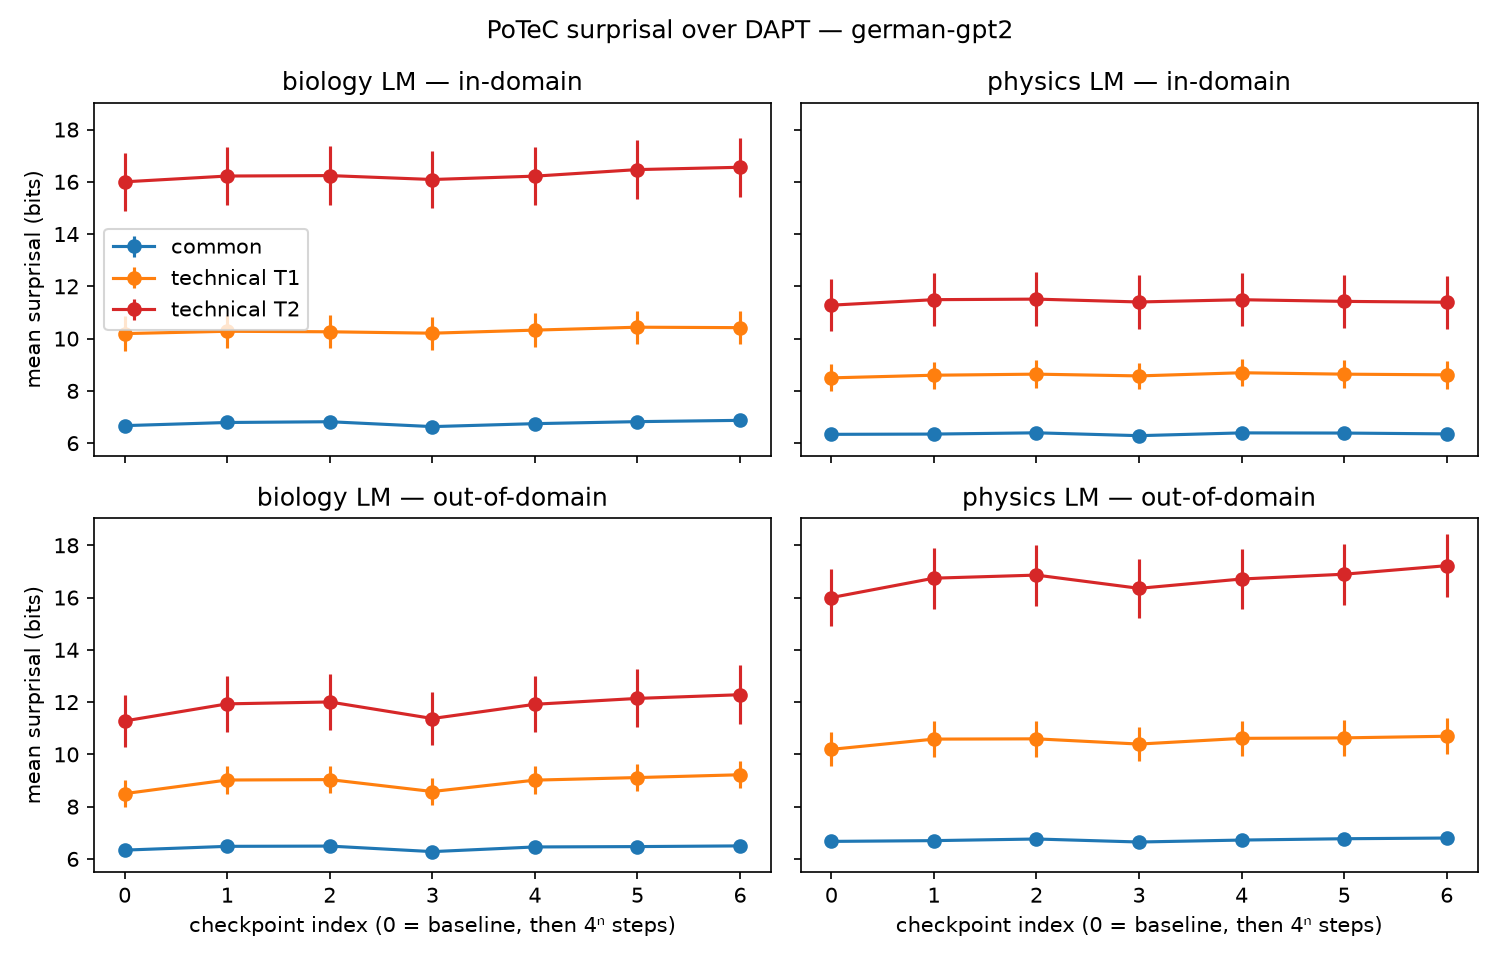

Values plotted in this chart, from the file beside it:
domain, index, text_match, terminology, mean, sem
biology, 0, in-domain, common, 6.67, 0.1869
biology, 0, in-domain, technical T1, 10.19, 0.6557
biology, 0, in-domain, technical T2, 16, 1.103
biology, 0, out-of-domain, common, 6.337, 0.1805
biology, 0, out-of-domain, technical T1, 8.498, 0.5163
biology, 0, out-of-domain, technical T2, 11.28, 1
biology, 1, in-domain, common, 6.791, 0.1848
biology, 1, in-domain, technical T1, 10.28, 0.637
biology, 1, in-domain, technical T2, 16.22, 1.108
biology, 1, out-of-domain, common, 6.481, 0.1786
biology, 1, out-of-domain, technical T1, 9.019, 0.5178
biology, 1, out-of-domain, technical T2, 11.93, 1.06
biology, 2, in-domain, common, 6.82, 0.188
biology, 2, in-domain, technical T1, 10.26, 0.635
biology, 2, in-domain, technical T2, 16.24, 1.119
biology, 2, out-of-domain, common, 6.491, 0.1804
biology, 2, out-of-domain, technical T1, 9.035, 0.5214
biology, 2, out-of-domain, technical T2, 12.01, 1.084
biology, 3, in-domain, common, 6.633, 0.1798
biology, 3, in-domain, technical T1, 10.21, 0.6361
biology, 3, in-domain, technical T2, 16.09, 1.092
biology, 3, out-of-domain, common, 6.279, 0.1736
biology, 3, out-of-domain, technical T1, 8.579, 0.512
biology, 3, out-of-domain, technical T2, 11.37, 1.015
biology, 4, in-domain, common, 6.746, 0.185
biology, 4, in-domain, technical T1, 10.32, 0.6472
biology, 4, in-domain, technical T2, 16.22, 1.104
biology, 4, out-of-domain, common, 6.458, 0.1792
biology, 4, out-of-domain, technical T1, 9.014, 0.528
biology, 4, out-of-domain, technical T2, 11.92, 1.071
biology, 5, in-domain, common, 6.823, 0.1882
biology, 5, in-domain, technical T1, 10.44, 0.6351
biology, 5, in-domain, technical T2, 16.47, 1.131
biology, 5, out-of-domain, common, 6.472, 0.1807
biology, 5, out-of-domain, technical T1, 9.113, 0.5245
biology, 5, out-of-domain, technical T2, 12.14, 1.107
biology, 6, in-domain, common, 6.872, 0.1926
biology, 6, in-domain, technical T1, 10.42, 0.6426
biology, 6, in-domain, technical T2, 16.56, 1.139
biology, 6, out-of-domain, common, 6.498, 0.1826
biology, 6, out-of-domain, technical T1, 9.22, 0.5246
biology, 6, out-of-domain, technical T2, 12.28, 1.133
physics, 0, in-domain, common, 6.337, 0.1805
physics, 0, in-domain, technical T1, 8.498, 0.5163
physics, 0, in-domain, technical T2, 11.28, 1
physics, 0, out-of-domain, common, 6.67, 0.1869
physics, 0, out-of-domain, technical T1, 10.19, 0.6557
physics, 0, out-of-domain, technical T2, 16, 1.103
physics, 1, in-domain, common, 6.347, 0.1759
physics, 1, in-domain, technical T1, 8.599, 0.5177
physics, 1, in-domain, technical T2, 11.49, 1.016
physics, 1, out-of-domain, common, 6.7, 0.1834
physics, 1, out-of-domain, technical T1, 10.58, 0.6755
physics, 1, out-of-domain, technical T2, 16.74, 1.168
physics, 2, in-domain, common, 6.395, 0.1782
physics, 2, in-domain, technical T1, 8.64, 0.5257
physics, 2, in-domain, technical T2, 11.51, 1.025
physics, 2, out-of-domain, common, 6.762, 0.1859
physics, 2, out-of-domain, technical T1, 10.59, 0.6811
physics, 2, out-of-domain, technical T2, 16.86, 1.171
... 24 more rows
